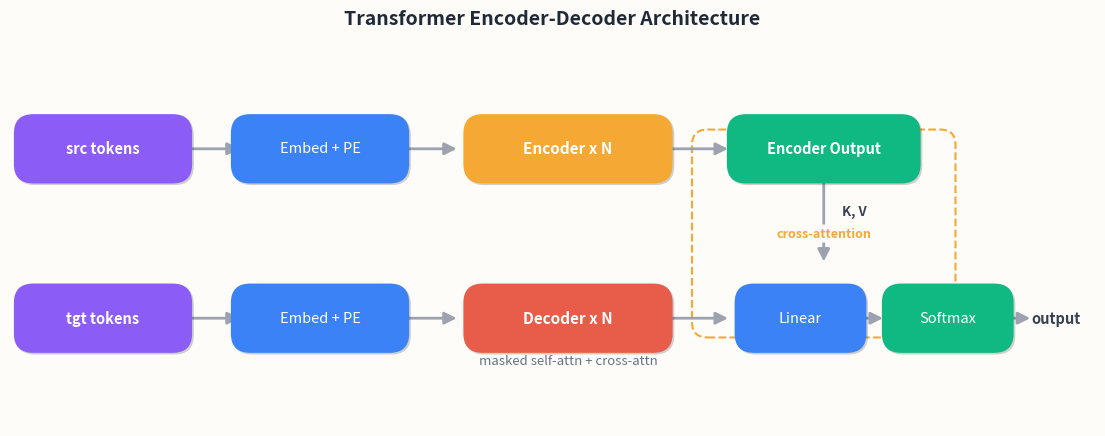

Python code for this plot: (Note: this script raises an exception after producing the figure.)
#!/usr/bin/env python3
"""Transformer Encoder-Decoder Architecture (EN)."""

import matplotlib.pyplot as plt
import matplotlib.patheffects as pe
from matplotlib.patches import FancyBboxPatch, FancyArrowPatch

BG = "#fdfcf9"
RED = "#e85d4a"
AMBER = "#f5a834"
PURPLE = "#8b5cf6"
BLUE = "#3b82f6"
GREEN = "#10b981"
SHADOW_KW = dict(offset=(1.2, -1.2), shadow_rgbFace="#000000", alpha=0.18)
ARROW_KW = dict(arrowstyle="-|>", color="#9ca3af", lw=2, mutation_scale=18)

fig, ax = plt.subplots(figsize=(14, 5))
fig.patch.set_facecolor(BG)
ax.set_facecolor(BG)
ax.set_xlim(0, 14)
ax.set_ylim(0, 5)
ax.axis("off")


def draw_box(ax, cx, cy, w, h, color, label, fontsize=11, bold=False):
    x0, y0 = cx - w / 2, cy - h / 2
    box = FancyBboxPatch(
        (x0, y0), w, h,
        boxstyle="round,pad=0.15,rounding_size=0.25",
        facecolor=color, ec="none", zorder=3,
    )
    box.set_path_effects([pe.withSimplePatchShadow(**SHADOW_KW)])
    ax.add_patch(box)
    weight = "bold" if bold else "normal"
    ax.text(cx, cy, label, ha="center", va="center", fontsize=fontsize,
            color="white", fontweight=weight, zorder=4)


def draw_arrow(ax, x1, y1, x2, y2, label="", label_offset=(0, 0.15), rad=0):
    cs = f"arc3,rad={rad}"
    arrow = FancyArrowPatch((x1, y1), (x2, y2), connectionstyle=cs,
                            **ARROW_KW, zorder=2)
    ax.add_patch(arrow)
    if label:
        mx, my = (x1 + x2) / 2 + label_offset[0], (y1 + y2) / 2 + label_offset[1]
        ax.text(mx, my, label, ha="center", va="bottom", fontsize=9.5,
                color="#374151", fontweight="bold", zorder=4)


# === ENCODER PATH (top row, y=3.8) ===
enc_y = 3.6

draw_box(ax, 1.2, enc_y, 2.0, 0.6, PURPLE, "src tokens", fontsize=10.5, bold=True)
draw_arrow(ax, 2.2, enc_y, 3.0, enc_y)
draw_box(ax, 4.0, enc_y, 2.0, 0.6, BLUE, "Embed + PE", fontsize=10.5)
draw_arrow(ax, 5.0, enc_y, 5.8, enc_y)
draw_box(ax, 7.2, enc_y, 2.4, 0.6, AMBER, "Encoder x N", fontsize=11, bold=True)
draw_arrow(ax, 8.4, enc_y, 9.3, enc_y)
draw_box(ax, 10.5, enc_y, 2.2, 0.6, GREEN, "Encoder Output", fontsize=10.5, bold=True)

# === K, V connection (vertical from encoder output to decoder cross-attn) ===
dec_y = 1.4
draw_arrow(ax, 10.5, enc_y - 0.3, 10.5, dec_y + 0.7, label="K, V", label_offset=(0.4, 0.0))

# === DECODER PATH (bottom row, y=1.4) ===
draw_box(ax, 1.2, dec_y, 2.0, 0.6, PURPLE, "tgt tokens", fontsize=10.5, bold=True)
draw_arrow(ax, 2.2, dec_y, 3.0, dec_y)
draw_box(ax, 4.0, dec_y, 2.0, 0.6, BLUE, "Embed + PE", fontsize=10.5)
draw_arrow(ax, 5.0, dec_y, 5.8, dec_y)
draw_box(ax, 7.2, dec_y, 2.4, 0.6, RED, "Decoder x N", fontsize=11, bold=True)
draw_arrow(ax, 8.4, dec_y, 9.3, dec_y)
draw_box(ax, 10.2, dec_y, 1.4, 0.6, BLUE, "Linear", fontsize=10.5)
draw_arrow(ax, 10.9, dec_y, 11.3, dec_y)
draw_box(ax, 12.1, dec_y, 1.4, 0.6, GREEN, "Softmax", fontsize=10.5)
draw_arrow(ax, 12.8, dec_y, 13.2, dec_y)
ax.text(13.5, dec_y, "output", ha="center", va="center", fontsize=10.5,
        color="#374151", fontweight="bold", zorder=4)

# === Annotation for decoder internals ===
ax.text(7.2, dec_y - 0.55, "masked self-attn + cross-attn",
        ha="center", va="center", fontsize=9.5, color="#6b7280",
        style="italic", zorder=4)

# Dashed box around cross-attention connection
from matplotlib.patches import FancyBboxPatch as FBP
highlight = FBP(
    (8.9, dec_y - 0.15), 3.2, enc_y - dec_y + 0.3,
    boxstyle="round,pad=0.1,rounding_size=0.2",
    facecolor="none", ec=AMBER, lw=1.5, ls="--", zorder=1,
)
ax.add_patch(highlight)
ax.text(10.5, (enc_y + dec_y) / 2, "cross-attention",
        ha="center", va="center", fontsize=9, color=AMBER,
        fontweight="bold", zorder=4,
        bbox=dict(boxstyle="round,pad=0.2", facecolor=BG, ec="none"))

ax.set_title("Transformer Encoder-Decoder Architecture",
             fontsize=14, fontweight="bold", color="#1f2937", pad=12)

plt.savefig("/Users/kchen/Desktop/Project/skilltest/fig_transformer_arch_en.png",
            dpi=160, bbox_inches="tight", facecolor=BG, pad_inches=0.1)
plt.close()
print("Saved fig_transformer_arch_en.png")
